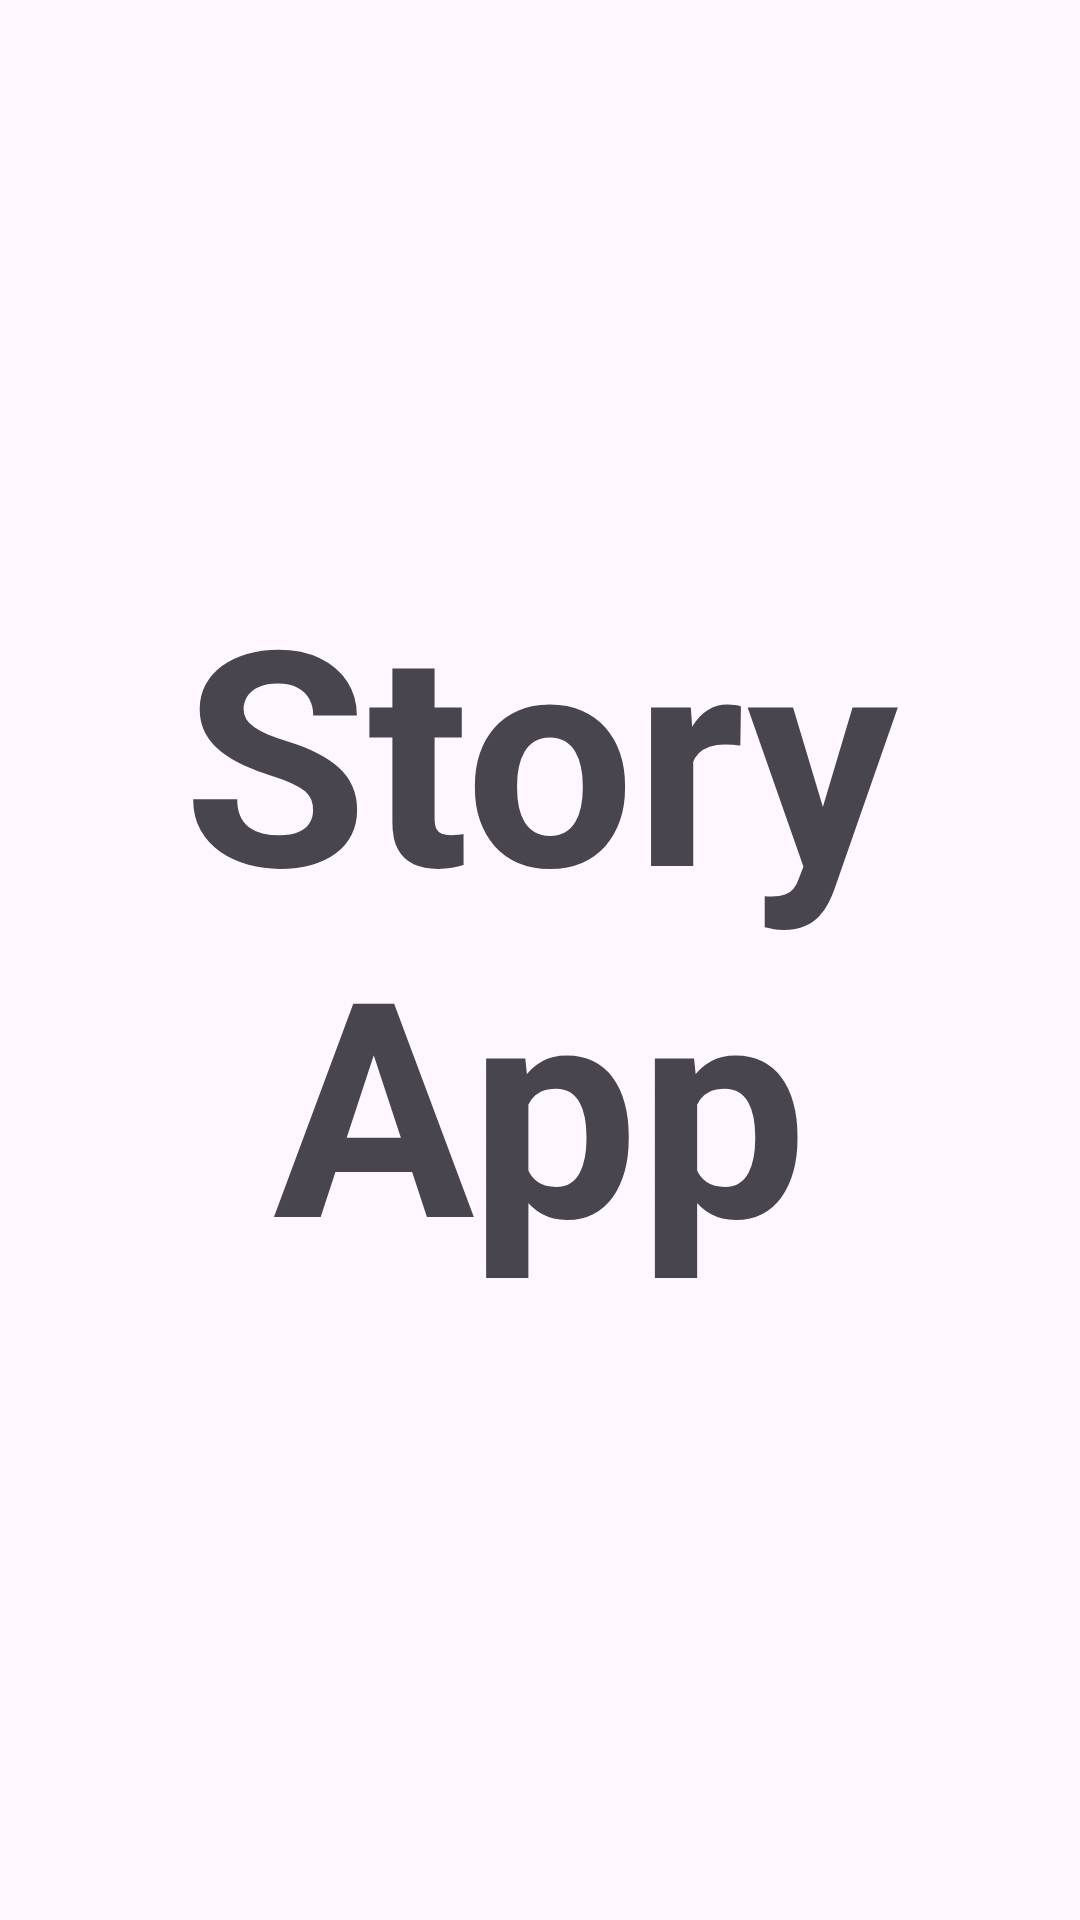

Here is an Android app screen rendered from its layout file. Give the layout XML and the strings, colors and styles it references.
<!-- AndroidManifest.xml: application theme Theme.StoryApp -->
<!-- res/layout/activity_splash.xml -->
<?xml version="1.0" encoding="utf-8"?>
<androidx.constraintlayout.widget.ConstraintLayout xmlns:android="http://schemas.android.com/apk/res/android"
    xmlns:app="http://schemas.android.com/apk/res-auto"
    xmlns:tools="http://schemas.android.com/tools"
    android:layout_width="match_parent"
    android:layout_height="match_parent"
    tools:context=".ui.SplashActivity">

    <TextView
        android:id="@+id/app_name"
        android:layout_width="wrap_content"
        android:layout_height="wrap_content"
        app:layout_constraintBottom_toBottomOf="parent"
        app:layout_constraintTop_toTopOf="parent"
        app:layout_constraintStart_toStartOf="parent"
        app:layout_constraintEnd_toEndOf="parent"
        android:textSize="100sp"
        android:gravity="center"
        android:paddingHorizontal="24dp"
        android:paddingBottom="24dp"
        android:textStyle="bold"
        android:text="@string/app_name"/>
</androidx.constraintlayout.widget.ConstraintLayout>
<!-- resources referenced by this layout -->
<resources>
  <string name="app_name">Story App</string>
  <style name="Theme.StoryApp" parent="Base.Theme.StoryApp" />
  <style name="Base.Theme.StoryApp" parent="Theme.Material3.DayNight">
          <item name="colorPrimary">@color/green1</item>
      </style>
  <color name="green1">#177245</color>
</resources>
